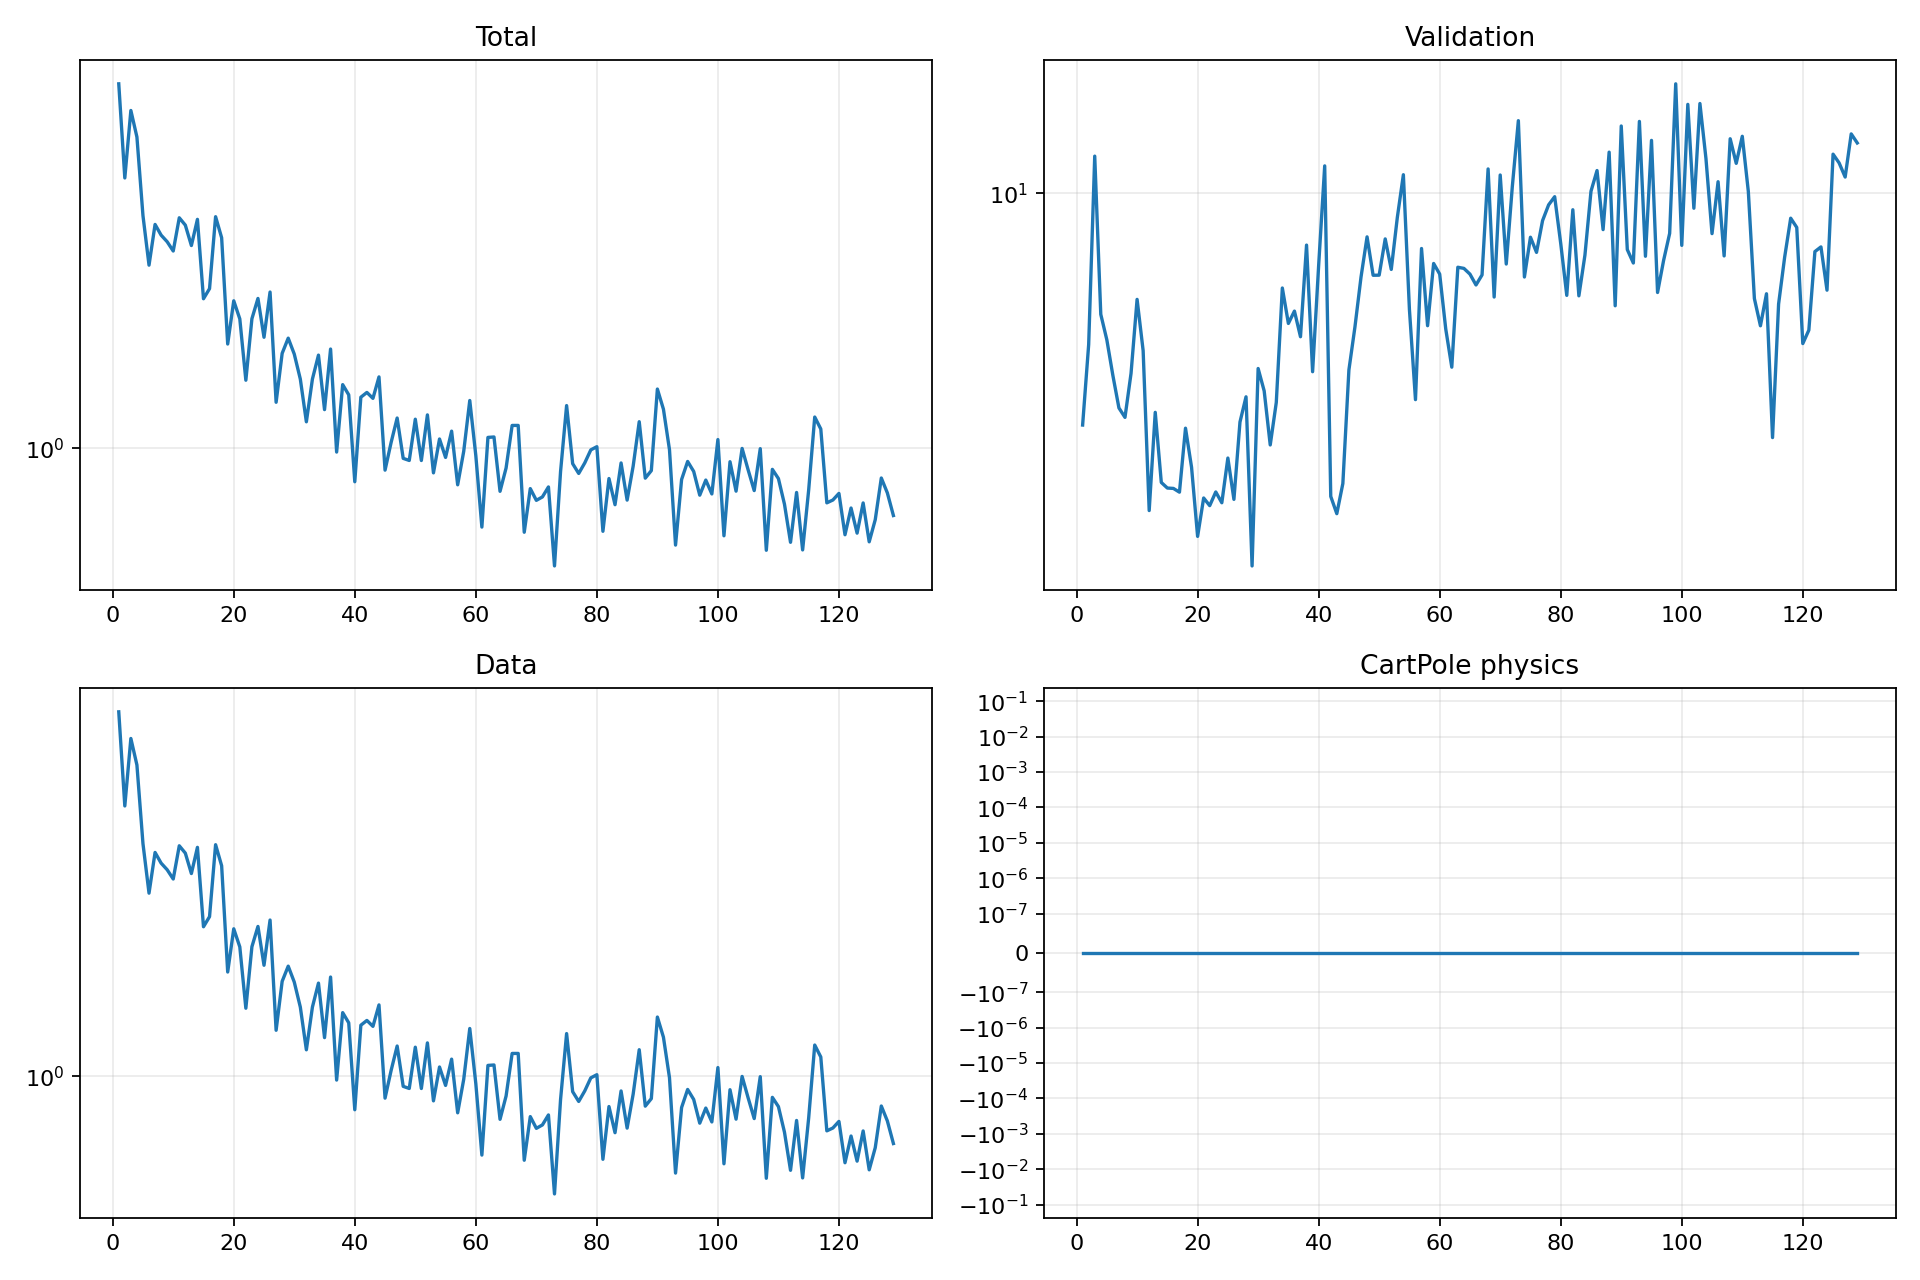

Source data for this figure (header and first rows):
epoch, validation_forecast_mse, train_total, train_data, train_cartpole_physics, train_rotation_physics
1, 4.219, 7.369, 7.369, 0.0, 0.0
2, 5.694, 4.4, 4.4, 0.0, 0.0
3, 11.48, 6.369, 6.369, 0.0, 0.0
4, 6.373, 5.507, 5.507, 0.0, 0.0
5, 5.796, 3.579, 3.579, 0.0, 0.0
6, 5.075, 2.729, 2.729, 0.0, 0.0
7, 4.497, 3.411, 3.411, 0.0, 0.0
8, 4.342, 3.217, 3.217, 0.0, 0.0
9, 5.115, 3.103, 3.103, 0.0, 0.0
10, 6.738, 2.95, 2.95, 0.0, 0.0
11, 5.566, 3.538, 3.538, 0.0, 0.0
12, 3.069, 3.398, 3.398, 0.0, 0.0
13, 4.424, 3.039, 3.039, 0.0, 0.0
14, 3.407, 3.508, 3.508, 0.0, 0.0
15, 3.337, 2.271, 2.271, 0.0, 0.0
16, 3.332, 2.4, 2.4, 0.0, 0.0
17, 3.286, 3.559, 3.559, 0.0, 0.0
18, 4.17, 3.172, 3.172, 0.0, 0.0
19, 3.605, 1.772, 1.772, 0.0, 0.0
20, 2.787, 2.246, 2.246, 0.0, 0.0
21, 3.216, 2.034, 2.034, 0.0, 0.0
22, 3.125, 1.453, 1.453, 0.0, 0.0
23, 3.289, 2.035, 2.035, 0.0, 0.0
24, 3.159, 2.275, 2.275, 0.0, 0.0
25, 3.732, 1.839, 1.839, 0.0, 0.0
26, 3.199, 2.356, 2.356, 0.0, 0.0
27, 4.267, 1.288, 1.288, 0.0, 0.0
28, 4.687, 1.684, 1.684, 0.0, 0.0
29, 2.497, 1.83, 1.83, 0.0, 0.0
30, 5.208, 1.677, 1.677, 0.0, 0.0
31, 4.791, 1.463, 1.463, 0.0, 0.0
32, 3.918, 1.157, 1.157, 0.0, 0.0
33, 4.589, 1.463, 1.463, 0.0, 0.0
34, 7.029, 1.668, 1.668, 0.0, 0.0
35, 6.16, 1.237, 1.237, 0.0, 0.0
36, 6.449, 1.724, 1.724, 0.0, 0.0
37, 5.862, 0.9805, 0.9805, 0.0, 0.0
38, 8.246, 1.419, 1.419, 0.0, 0.0
39, 5.147, 1.342, 1.342, 0.0, 0.0
40, 7.644, 0.8334, 0.8334, 0.0, 0.0
41, 11.08, 1.324, 1.324, 0.0, 0.0
42, 3.235, 1.359, 1.359, 0.0, 0.0
43, 3.033, 1.316, 1.316, 0.0, 0.0
44, 3.394, 1.48, 1.48, 0.0, 0.0
45, 5.18, 0.8881, 0.8881, 0.0, 0.0
46, 6.082, 1.033, 1.033, 0.0, 0.0
47, 7.32, 1.182, 1.182, 0.0, 0.0
48, 8.503, 0.9474, 0.9474, 0.0, 0.0
49, 7.37, 0.9365, 0.9365, 0.0, 0.0
50, 7.373, 1.174, 1.174, 0.0, 0.0
51, 8.439, 0.9363, 0.9363, 0.0, 0.0
52, 7.532, 1.202, 1.202, 0.0, 0.0
53, 9.14, 0.875, 0.875, 0.0, 0.0
54, 10.72, 1.053, 1.053, 0.0, 0.0
55, 6.489, 0.9522, 0.9522, 0.0, 0.0
56, 4.638, 1.1, 1.1, 0.0, 0.0
57, 8.142, 0.8196, 0.8196, 0.0, 0.0
58, 6.108, 0.9845, 0.9845, 0.0, 0.0
59, 7.701, 1.301, 1.301, 0.0, 0.0
60, 7.403, 0.9615, 0.9615, 0.0, 0.0
... 69 more rows
